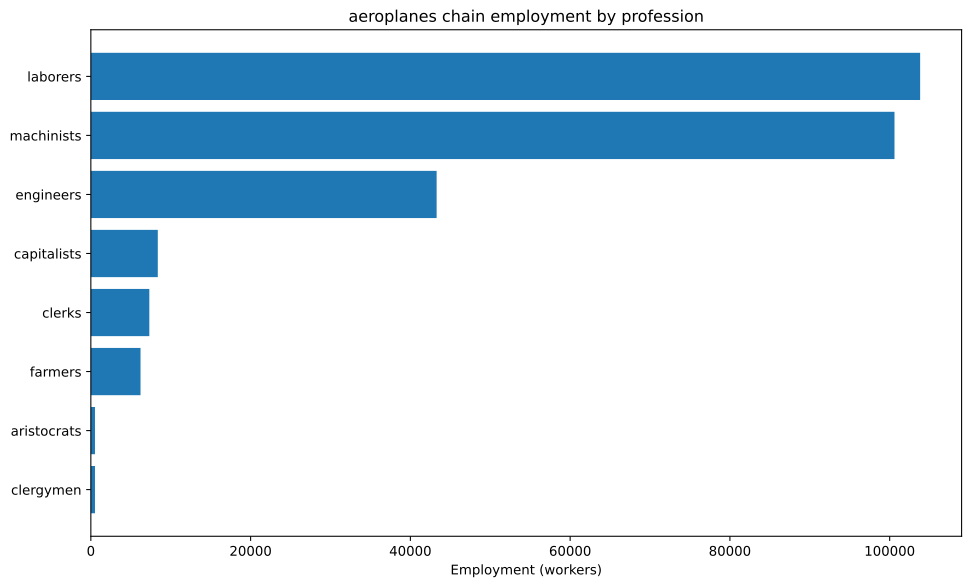

Source data for this figure (header and first rows):
config, building, profession, employment
building_tooling_workshops+pm_rubber_gri…, building_tooling_workshops, capitalists, 108.6
building_tooling_workshops+pm_rubber_gri…, building_tooling_workshops, engineers, 543.1
building_tooling_workshops+pm_rubber_gri…, building_tooling_workshops, machinists, 1086
building_paper_mills+pm_bleached_paper+p…, building_paper_mills, capitalists, 6.879
building_paper_mills+pm_bleached_paper+p…, building_paper_mills, engineers, 34.4
building_paper_mills+pm_bleached_paper+p…, building_paper_mills, laborers, 68.79
building_paper_mills+pm_bleached_paper+p…, building_paper_mills, machinists, 68.79
building_chemical_plants+pm_nitrogen_fix…, building_chemical_plants, capitalists, 5.862
building_chemical_plants+pm_nitrogen_fix…, building_chemical_plants, engineers, 87.93
building_chemical_plants+pm_nitrogen_fix…, building_chemical_plants, laborers, 58.62
building_chemical_plants+pm_nitrogen_fix…, building_chemical_plants, machinists, 117.2
building_explosives_factory+pm_brine_ele…, building_explosives_factory, capitalists, 22.93
building_explosives_factory+pm_brine_ele…, building_explosives_factory, engineers, 344
building_explosives_factory+pm_brine_ele…, building_explosives_factory, laborers, 229.3
building_explosives_factory+pm_brine_ele…, building_explosives_factory, machinists, 275.2
building_synthetics_plants+pm_dye_produc…, building_synthetics_plants, capitalists, 0.8599
building_synthetics_plants+pm_dye_produc…, building_synthetics_plants, engineers, 17.2
building_synthetics_plants+pm_dye_produc…, building_synthetics_plants, laborers, 8.599
building_synthetics_plants+pm_dye_produc…, building_synthetics_plants, machinists, 12.9
building_steel_mills+pm_electric_arc_pro…, building_steel_mills, capitalists, 158.6
building_steel_mills+pm_electric_arc_pro…, building_steel_mills, engineers, 1586
building_steel_mills+pm_electric_arc_pro…, building_steel_mills, machinists, 2380
building_motor_industry+pm_diesel_engine…, building_motor_industry, capitalists, 352.2
building_motor_industry+pm_diesel_engine…, building_motor_industry, engineers, 5283
building_motor_industry+pm_diesel_engine…, building_motor_industry, machinists, 3522
building_war_machine_industry+pm_aeropla…, building_war_machine_industry, capitalists, 2500
building_war_machine_industry+pm_aeropla…, building_war_machine_industry, engineers, 25000
building_war_machine_industry+pm_aeropla…, building_war_machine_industry, laborers, 37500
building_war_machine_industry+pm_aeropla…, building_war_machine_industry, machinists, 50000
building_coal_mine+pm_diesel_pump_buildi…, building_coal_mine, capitalists, 153.4
building_coal_mine+pm_diesel_pump_buildi…, building_coal_mine, engineers, 1150
building_coal_mine+pm_diesel_pump_buildi…, building_coal_mine, machinists, 2301
building_iron_mine+pm_diesel_pump_buildi…, building_iron_mine, capitalists, 178.2
building_iron_mine+pm_diesel_pump_buildi…, building_iron_mine, engineers, 1337
building_iron_mine+pm_diesel_pump_buildi…, building_iron_mine, machinists, 2673
building_sulfur_mine+pm_diesel_pump_buil…, building_sulfur_mine, capitalists, 12.38
building_sulfur_mine+pm_diesel_pump_buil…, building_sulfur_mine, engineers, 92.83
building_sulfur_mine+pm_diesel_pump_buil…, building_sulfur_mine, machinists, 185.7
building_cotton_plantation+automatic_irr…, building_cotton_plantation, aristocrats, 500.0
building_cotton_plantation+automatic_irr…, building_cotton_plantation, clergymen, 500.0
building_cotton_plantation+automatic_irr…, building_cotton_plantation, farmers, 6000
building_cotton_plantation+automatic_irr…, building_cotton_plantation, laborers, 10000
building_cotton_plantation+automatic_irr…, building_cotton_plantation, machinists, 2500
building_power_plant+pm_oil-fired_plant+…, building_power_plant, capitalists, 125.4
building_power_plant+pm_oil-fired_plant+…, building_power_plant, engineers, 702.1
building_power_plant+pm_oil-fired_plant+…, building_power_plant, laborers, 1003
building_power_plant+pm_oil-fired_plant+…, building_power_plant, machinists, 752.2
building_logging_camp+pm_simple_forestry…, building_logging_camp, capitalists, 1660
building_logging_camp+pm_simple_forestry…, building_logging_camp, laborers, 33196
building_logging_camp+pm_saw_mills+pm_in…, building_logging_camp, capitalists, 840.2
building_logging_camp+pm_saw_mills+pm_in…, building_logging_camp, laborers, 12603
building_logging_camp+pm_saw_mills+pm_in…, building_logging_camp, machinists, 4201
building_rubber_plantation+automatic_irr…, building_rubber_plantation, aristocrats, 18.1
building_rubber_plantation+automatic_irr…, building_rubber_plantation, clergymen, 18.1
building_rubber_plantation+automatic_irr…, building_rubber_plantation, farmers, 217.3
building_rubber_plantation+automatic_irr…, building_rubber_plantation, laborers, 362.1
building_rubber_plantation+automatic_irr…, building_rubber_plantation, machinists, 90.52
building_oil_rig+pm_combustion_derricks+…, building_oil_rig, capitalists, 789.9
building_oil_rig+pm_combustion_derricks+…, building_oil_rig, engineers, 7109
building_oil_rig+pm_combustion_derricks+…, building_oil_rig, machinists, 15797
... 4 more rows
